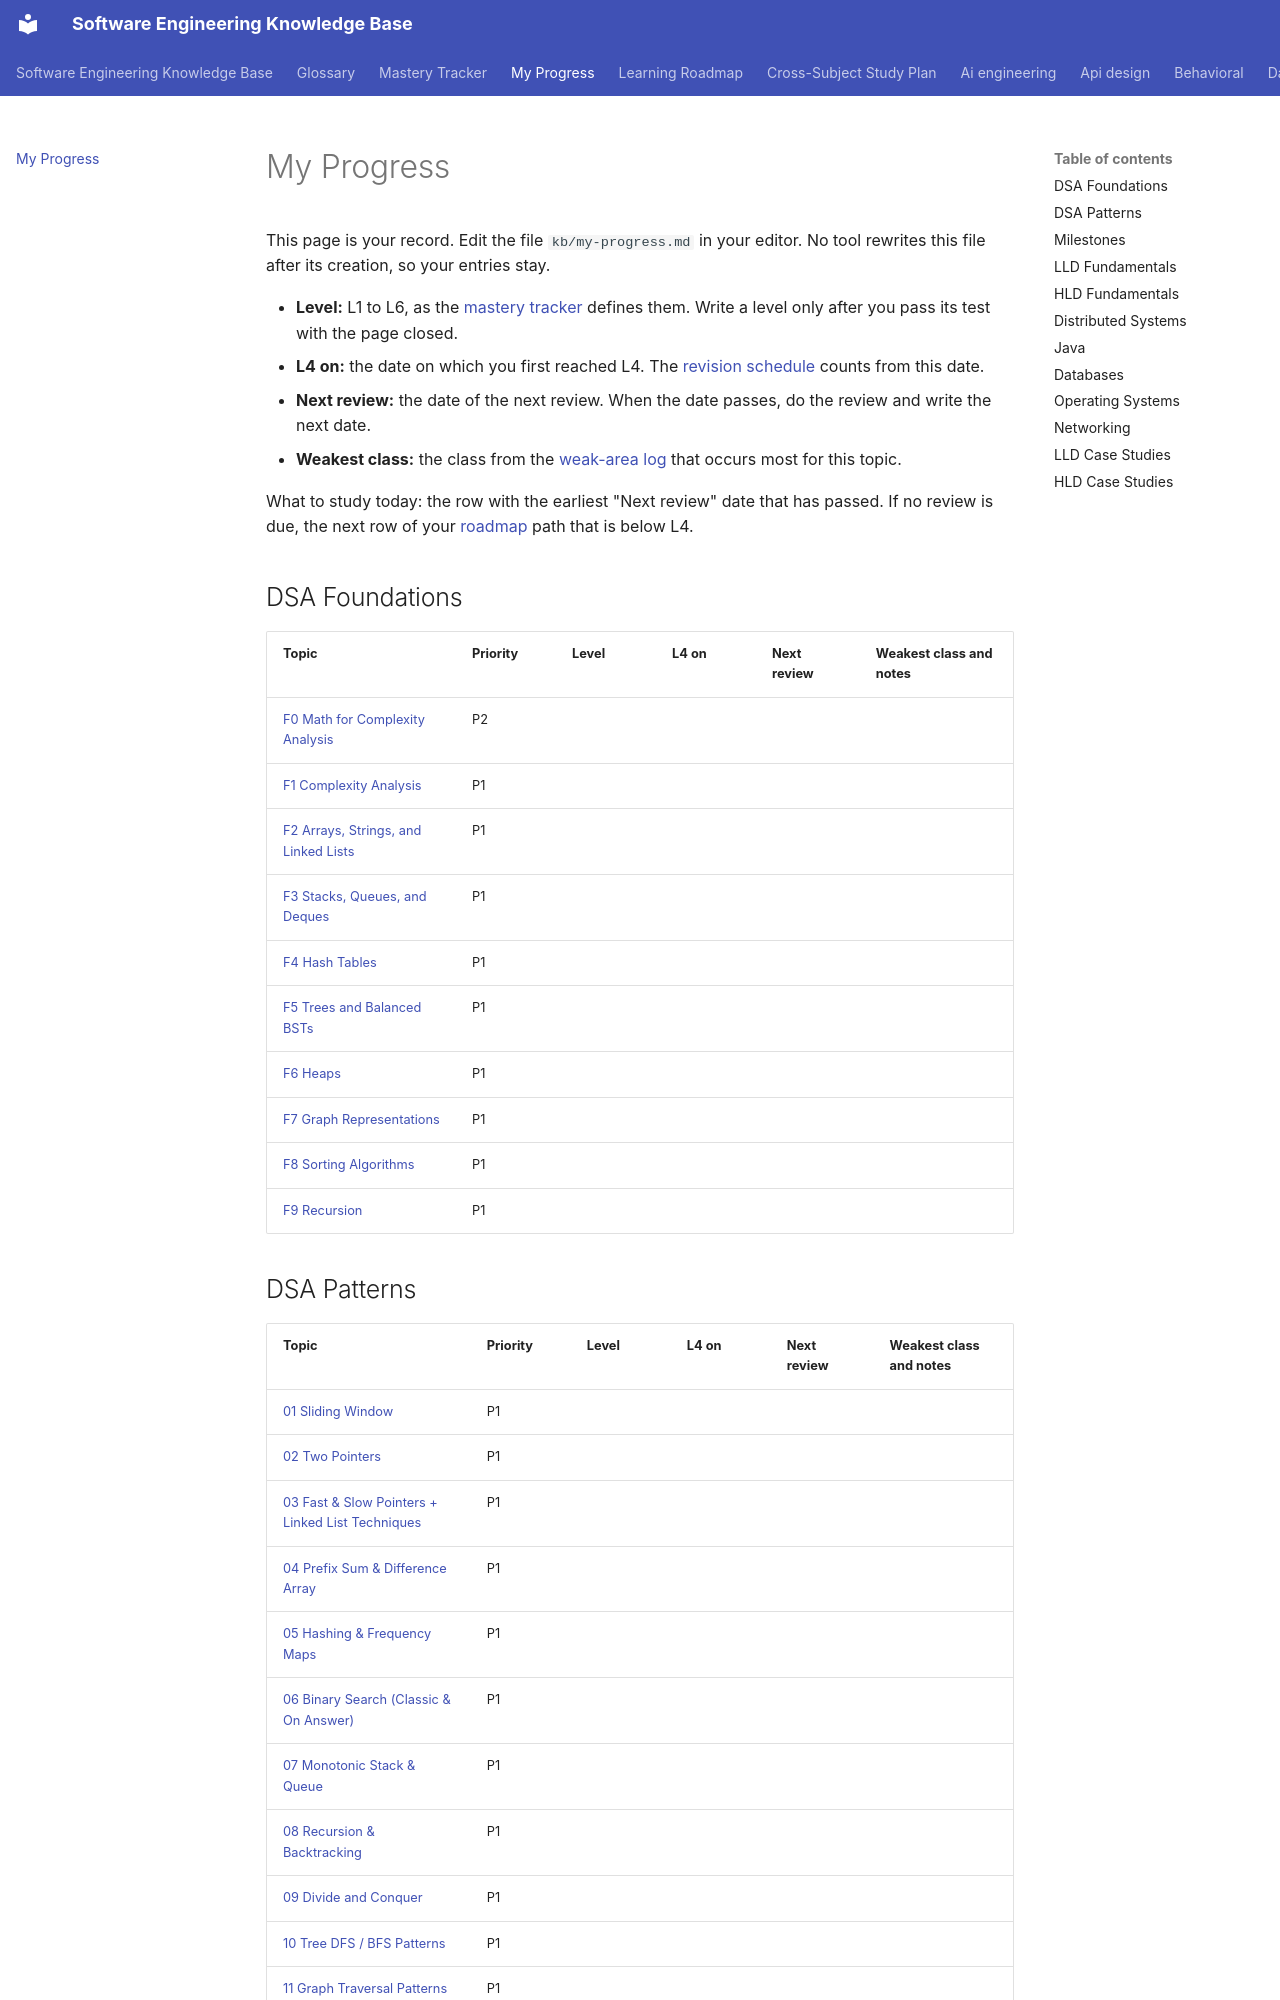

repository: chaandharaghav/dsa-interview-guide · page: my-progress/index.html · generator: mkdocs

---
priority: P1
---
# My Progress

This page is your record. Edit the file `kb/my-progress.md` in your editor. No tool rewrites this file after its creation, so your entries stay.

- **Level:** L1 to L6, as the [mastery tracker](mastery-tracker.md#the-six-levels) defines them. Write a level only after you pass its test with the page closed.
- **L4 on:** the date on which you first reached L4. The [revision schedule](mastery-tracker.md#the-revision-schedule) counts from this date.
- **Next review:** the date of the next review. When the date passes, do the review and write the next date.
- **Weakest class:** the class from the [weak-area log](mastery-tracker.md#the-weak-area-log) that occurs most for this topic.

What to study today: the row with the earliest "Next review" date that has passed. If no review is due, the next row of your [roadmap](roadmap.md) path that is below L4.

## DSA Foundations

| Topic | Priority | Level | L4 on | Next review | Weakest class and notes |
|---|---|---|---|---|---|
| [F0 Math for Complexity Analysis](dsa/foundations/00-math-for-complexity.md) | P2 |  |  |  |  |
| [F1 Complexity Analysis](dsa/foundations/01-complexity-analysis.md) | P1 |  |  |  |  |
| [F2 Arrays, Strings, and Linked Lists](dsa/foundations/02-arrays-strings-linked-lists.md) | P1 |  |  |  |  |
| [F3 Stacks, Queues, and Deques](dsa/foundations/03-stacks-queues-deques.md) | P1 |  |  |  |  |
| [F4 Hash Tables](dsa/foundations/04-hash-tables.md) | P1 |  |  |  |  |
| [F5 Trees and Balanced BSTs](dsa/foundations/05-trees-and-balanced-bsts.md) | P1 |  |  |  |  |
| [F6 Heaps](dsa/foundations/06-heaps.md) | P1 |  |  |  |  |
| [F7 Graph Representations](dsa/foundations/07-graph-representations.md) | P1 |  |  |  |  |
| [F8 Sorting Algorithms](dsa/foundations/08-sorting-algorithms.md) | P1 |  |  |  |  |
| [F9 Recursion](dsa/foundations/09-recursion.md) | P1 |  |  |  |  |
